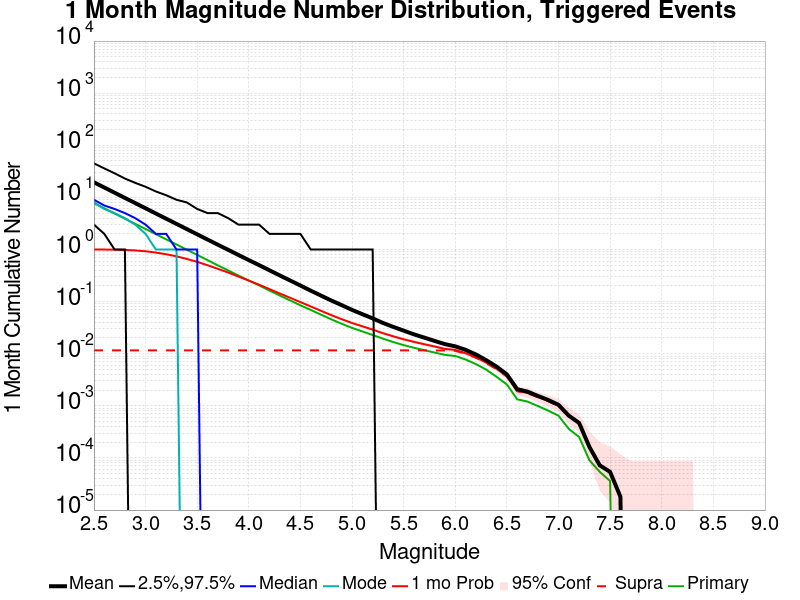

The file beside this chart, header and first rows:
Mag, Mean, 2.5 %ile, 97.5 %ile, Median, Mode, 1 mo Probability, 1 mo Supra-Seis Prob, Primary Aftershocks Mean
2.5, 19.48, 3.0, 45.0, 9.0, 8.0, 0.9997, 0.01157, 7.766
2.6, 15.48, 2.0, 36.0, 7.0, 6.0, 0.9979, 0.01157, 6.172
2.7, 12.3, 1.0, 29.0, 6.0, 5.0, 0.9928, 0.01157, 4.907
2.8, 9.774, 1.0, 23.0, 5.0, 4.0, 0.9817, 0.01157, 3.902
2.9, 7.773, 0.0, 19.0, 4.0, 3.0, 0.9599, 0.01157, 3.108
3.0, 6.178, 0.0, 16.0, 3.0, 2.0, 0.925, 0.01157, 2.476
3.1, 4.901, 0.0, 13.0, 2.0, 1.0, 0.8741, 0.01157, 1.968
3.2, 3.899, 0.0, 11.0, 2.0, 1.0, 0.8111, 0.01157, 1.568
3.3, 3.098, 0.0, 9.0, 1.0, 1.0, 0.7395, 0.01157, 1.248
3.4, 2.463, 0.0, 8.0, 1.0, 0.0, 0.6598, 0.01157, 0.9932
3.5, 1.957, 0.0, 6.0, 1.0, 0.0, 0.5792, 0.01157, 0.7888
3.6, 1.555, 0.0, 5.0, 0.0, 0.0, 0.4995, 0.01157, 0.6256
3.7, 1.237, 0.0, 5.0, 0.0, 0.0, 0.4261, 0.01157, 0.4961
3.8, 0.9865, 0.0, 4.0, 0.0, 0.0, 0.362, 0.01157, 0.3971
3.9, 0.7847, 0.0, 3.0, 0.0, 0.0, 0.3028, 0.01157, 0.3157
4.0, 0.6263, 0.0, 3.0, 0.0, 0.0, 0.2532, 0.01157, 0.254
4.1, 0.5018, 0.0, 3.0, 0.0, 0.0, 0.2112, 0.01157, 0.2045
4.2, 0.3994, 0.0, 2.0, 0.0, 0.0, 0.1741, 0.01157, 0.1632
4.3, 0.3183, 0.0, 2.0, 0.0, 0.0, 0.1432, 0.01157, 0.131
4.4, 0.2546, 0.0, 2.0, 0.0, 0.0, 0.1186, 0.01157, 0.1054
4.5, 0.2037, 0.0, 2.0, 0.0, 0.0, 0.09796, 0.01157, 0.08508
4.6, 0.1623, 0.0, 1.0, 0.0, 0.0, 0.08083, 0.01157, 0.06926
4.7, 0.1302, 0.0, 1.0, 0.0, 0.0, 0.06652, 0.01157, 0.05618
4.8, 0.1049, 0.0, 1.0, 0.0, 0.0, 0.05503, 0.01157, 0.04568
4.9, 0.08555, 0.0, 1.0, 0.0, 0.0, 0.04598, 0.01157, 0.0376
5.0, 0.06946, 0.0, 1.0, 0.0, 0.0, 0.0389, 0.01157, 0.03135
5.1, 0.05741, 0.0, 1.0, 0.0, 0.0, 0.03362, 0.01157, 0.02679
5.2, 0.04766, 0.0, 1.0, 0.0, 0.0, 0.02899, 0.01157, 0.0229
5.3, 0.03897, 0.0, 0.0, 0.0, 0.0, 0.02477, 0.01157, 0.01944
5.4, 0.0327, 0.0, 0.0, 0.0, 0.0, 0.02159, 0.01157, 0.01676
5.5, 0.02777, 0.0, 0.0, 0.0, 0.0, 0.01894, 0.01157, 0.01463
5.6, 0.02353, 0.0, 0.0, 0.0, 0.0, 0.01688, 0.01157, 0.01303
5.7, 0.0204, 0.0, 0.0, 0.0, 0.0, 0.01523, 0.01157, 0.01169
5.8, 0.0176, 0.0, 0.0, 0.0, 0.0, 0.01377, 0.01157, 0.01052
5.9, 0.01528, 0.0, 0.0, 0.0, 0.0, 0.01238, 0.01155, 0.009514
6.0, 0.01387, 0.0, 0.0, 0.0, 0.0, 0.01184, 0.01139, 0.009045
6.1, 0.01187, 0.0, 0.0, 0.0, 0.0, 0.01025, 0.01, 0.007748
6.2, 0.009676, 0.0, 0.0, 0.0, 0.0, 0.008523, 0.008396, 0.006324
6.3, 0.007514, 0.0, 0.0, 0.0, 0.0, 0.006775, 0.006667, 0.004955
6.4, 0.005658, 0.0, 0.0, 0.0, 0.0, 0.005153, 0.005045, 0.003604
6.5, 0.004018, 0.0, 0.0, 0.0, 0.0, 0.003694, 0.003658, 0.002577
6.6, 0.00209, 0.0, 0.0, 0.0, 0.0, 0.001928, 0.00191, 0.001333
6.7, 0.001874, 0.0, 0.0, 0.0, 0.0, 0.001766, 0.001748, 0.001207
6.8, 0.00155, 0.0, 0.0, 0.0, 0.0, 0.001477, 0.001459, 9.90991E-4
6.9, 0.001297, 0.0, 0.0, 0.0, 0.0, 0.001243, 0.001225, 8.1081083E-4
7.0, 0.001045, 0.0, 0.0, 0.0, 0.0, 0.001009, 9.90991E-4, 6.4864865E-4
7.1, 6.4864865E-4, 0.0, 0.0, 0.0, 0.0, 6.3063065E-4, 6.3063065E-4, 3.6036037E-4
7.2, 4.6846847E-4, 0.0, 0.0, 0.0, 0.0, 4.6846847E-4, 4.6846847E-4, 2.5225224E-4
7.3, 1.6216216E-4, 0.0, 0.0, 0.0, 0.0, 1.6216216E-4, 1.6216216E-4, 9.009009E-5
7.4, 7.207207E-5, 0.0, 0.0, 0.0, 0.0, 7.207207E-5, 7.207207E-5, 5.4054053E-5
7.5, 5.4054053E-5, 0.0, 0.0, 0.0, 0.0, 5.4054053E-5, 5.4054053E-5, 3.6036035E-5
7.6, 1.8018018E-5, 0.0, 0.0, 0.0, 0.0, 1.8018018E-5, 1.8018018E-5, 0.0
7.7, 0.0, 0.0, 0.0, 0.0, 0.0, 0.0, 0.0, 0.0
7.8, 0.0, 0.0, 0.0, 0.0, 0.0, 0.0, 0.0, 0.0
7.9, 0.0, 0.0, 0.0, 0.0, 0.0, 0.0, 0.0, 0.0
8.0, 0.0, 0.0, 0.0, 0.0, 0.0, 0.0, 0.0, 0.0
8.1, 0.0, 0.0, 0.0, 0.0, 0.0, 0.0, 0.0, 0.0
8.2, 0.0, 0.0, 0.0, 0.0, 0.0, 0.0, 0.0, 0.0
8.3, 0.0, 0.0, 0.0, 0.0, 0.0, 0.0, 0.0, 0.0
8.4, 0.0, 0.0, 0.0, 0.0, 0.0, 0.0, 0.0, 0.0
... 6 more rows
